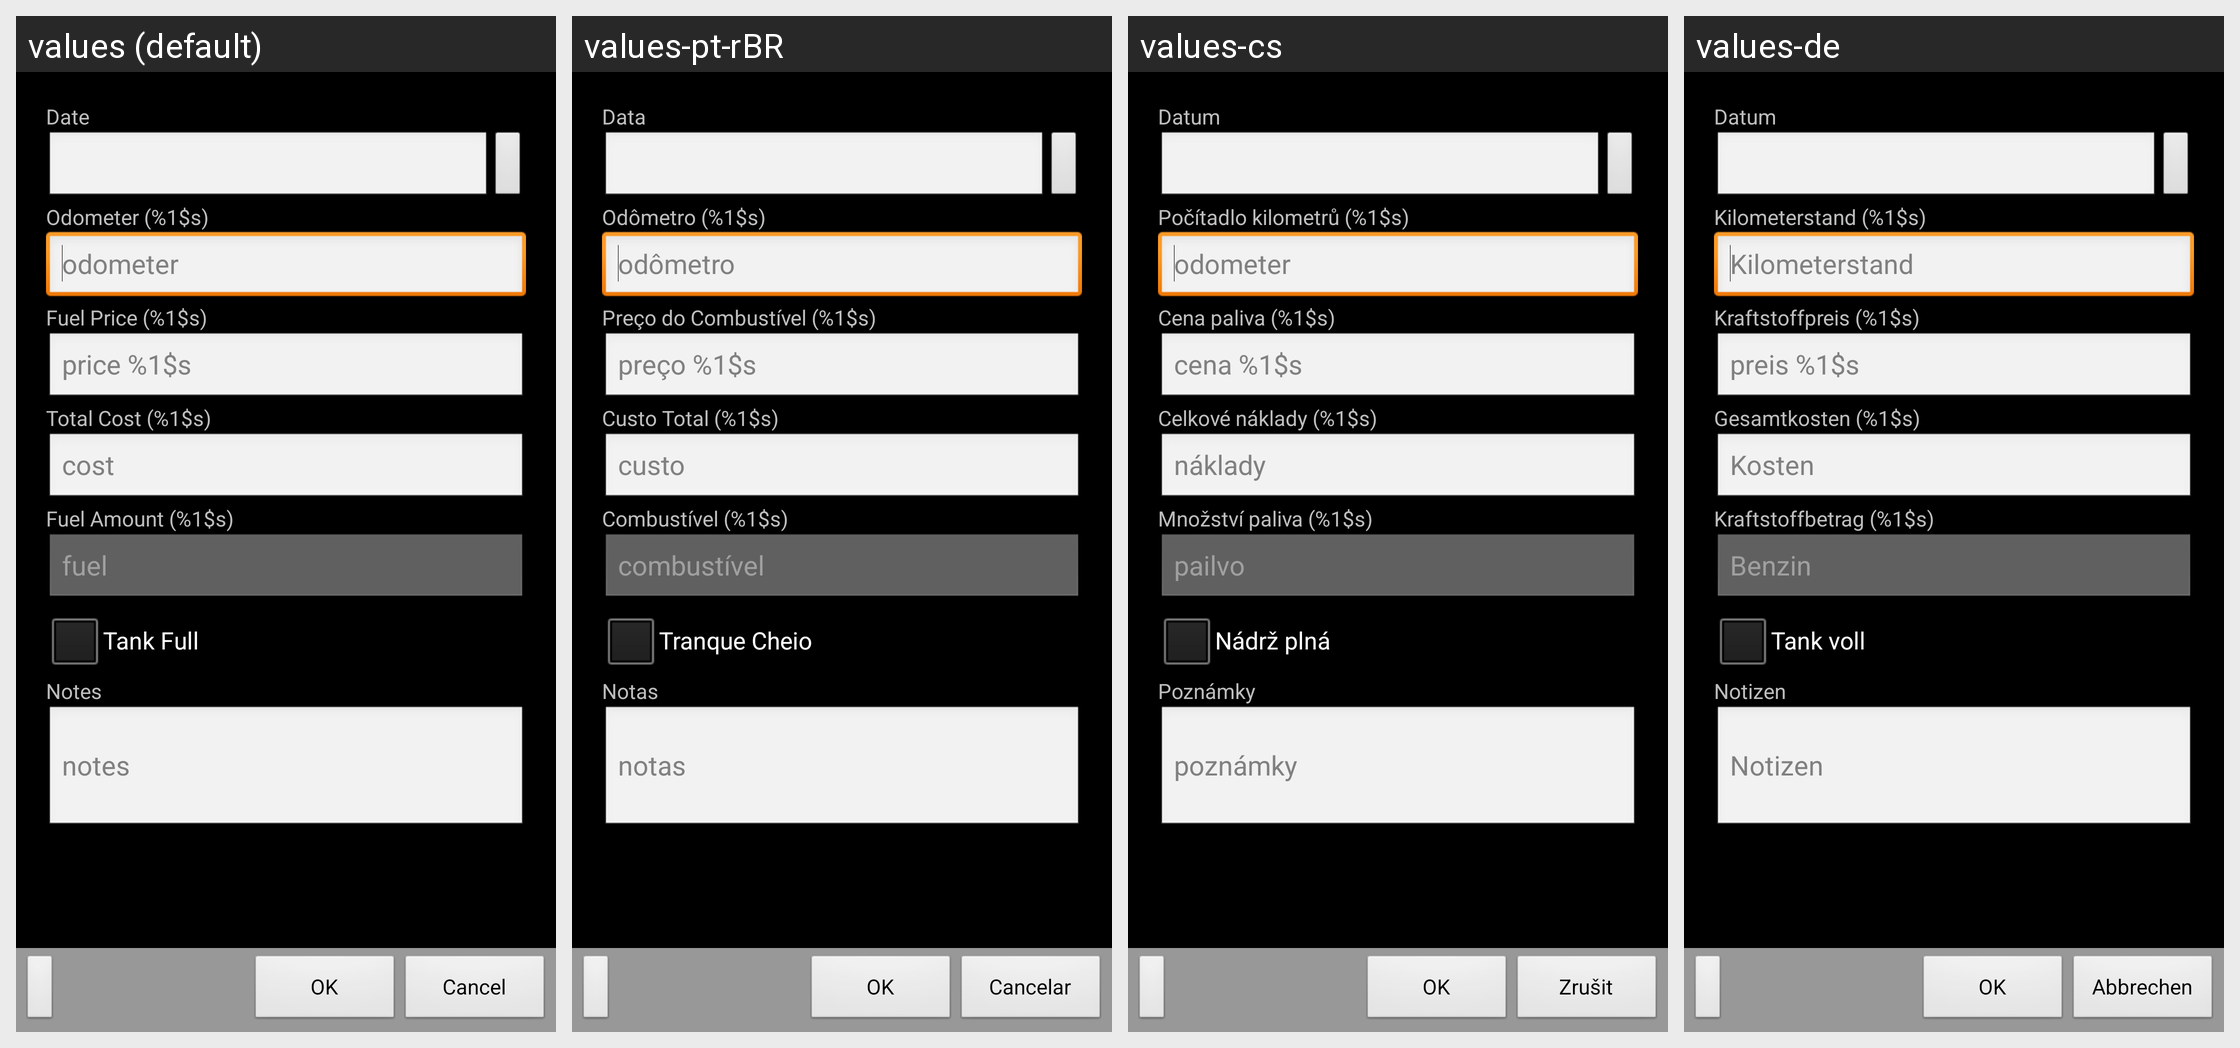

The Android screen above is rendered under several locales of the same app. Produce the string resources it draws, with the default and per-locale values.
Android screen res/layout/activity_gas_record_calc_gallons.xml rendered under 4 locales, left to right: values (default), values-pt-rBR, values-cs, values-de. Device: Nexus 5 (rendered at 1080×1920; each locale shown at half size, 540×960, under a caption strip naming it); theme AppTheme.
Other locales in the repository, not shown: values-es, values-fi, values-fr, values-ru.
Strings drawn on this screen, with the default value and each locale's value (text and hints the layout hard-codes, and strings that could not be matched under every locale, appear in the picture but are not listed):

ok_label
  values: OK
  values-pt-rBR: OK
  values-cs: OK
  values-de: OK

cancel_label
  values: Cancel
  values-pt-rBR: Cancelar
  values-cs: Zrušit
  values-de: Abbrechen

date_label
  values: Date
  values-pt-rBR: Data
  values-cs: Datum
  values-de: Datum

odometer_units_label
  values: Odometer (%1$s)
  values-pt-rBR: Odômetro (%1$s)
  values-cs: Počítadlo kilometrů (%1$s)
  values-de: Kilometerstand (%1$s)

hint_odometer
  values: odometer
  values-pt-rBR: odômetro
  values-cs: odometer
  values-de: Kilometerstand

price_label
  values: Fuel Price (%1$s)
  values-pt-rBR: Preço do Combustível (%1$s)
  values-cs: Cena paliva (%1$s)
  values-de: Kraftstoffpreis (%1$s)

hint_price
  values: price %1$s
  values-pt-rBR: preço %1$s
  values-cs: cena %1$s
  values-de: preis %1$s

total_cost_label
  values: Total Cost (%1$s)
  values-pt-rBR: Custo Total (%1$s)
  values-cs: Celkové náklady (%1$s)
  values-de: Gesamtkosten (%1$s)

hint_cost
  values: cost
  values-pt-rBR: custo
  values-cs: náklady
  values-de: Kosten

gasoline_label
  values: Fuel Amount (%1$s)
  values-pt-rBR: Combustível (%1$s)
  values-cs: Množství paliva (%1$s)
  values-de: Kraftstoffbetrag (%1$s)

hint_gasoline
  values: fuel
  values-pt-rBR: combustível
  values-cs: pailvo
  values-de: Benzin

full_tank_label
  values: Tank Full
  values-pt-rBR: Tranque Cheio
  values-cs: Nádrž plná
  values-de: Tank voll

notes_label
  values: Notes
  values-pt-rBR: Notas
  values-cs: Poznámky
  values-de: Notizen

hint_notes
  values: notes
  values-pt-rBR: notas
  values-cs: poznámky
  values-de: Notizen
